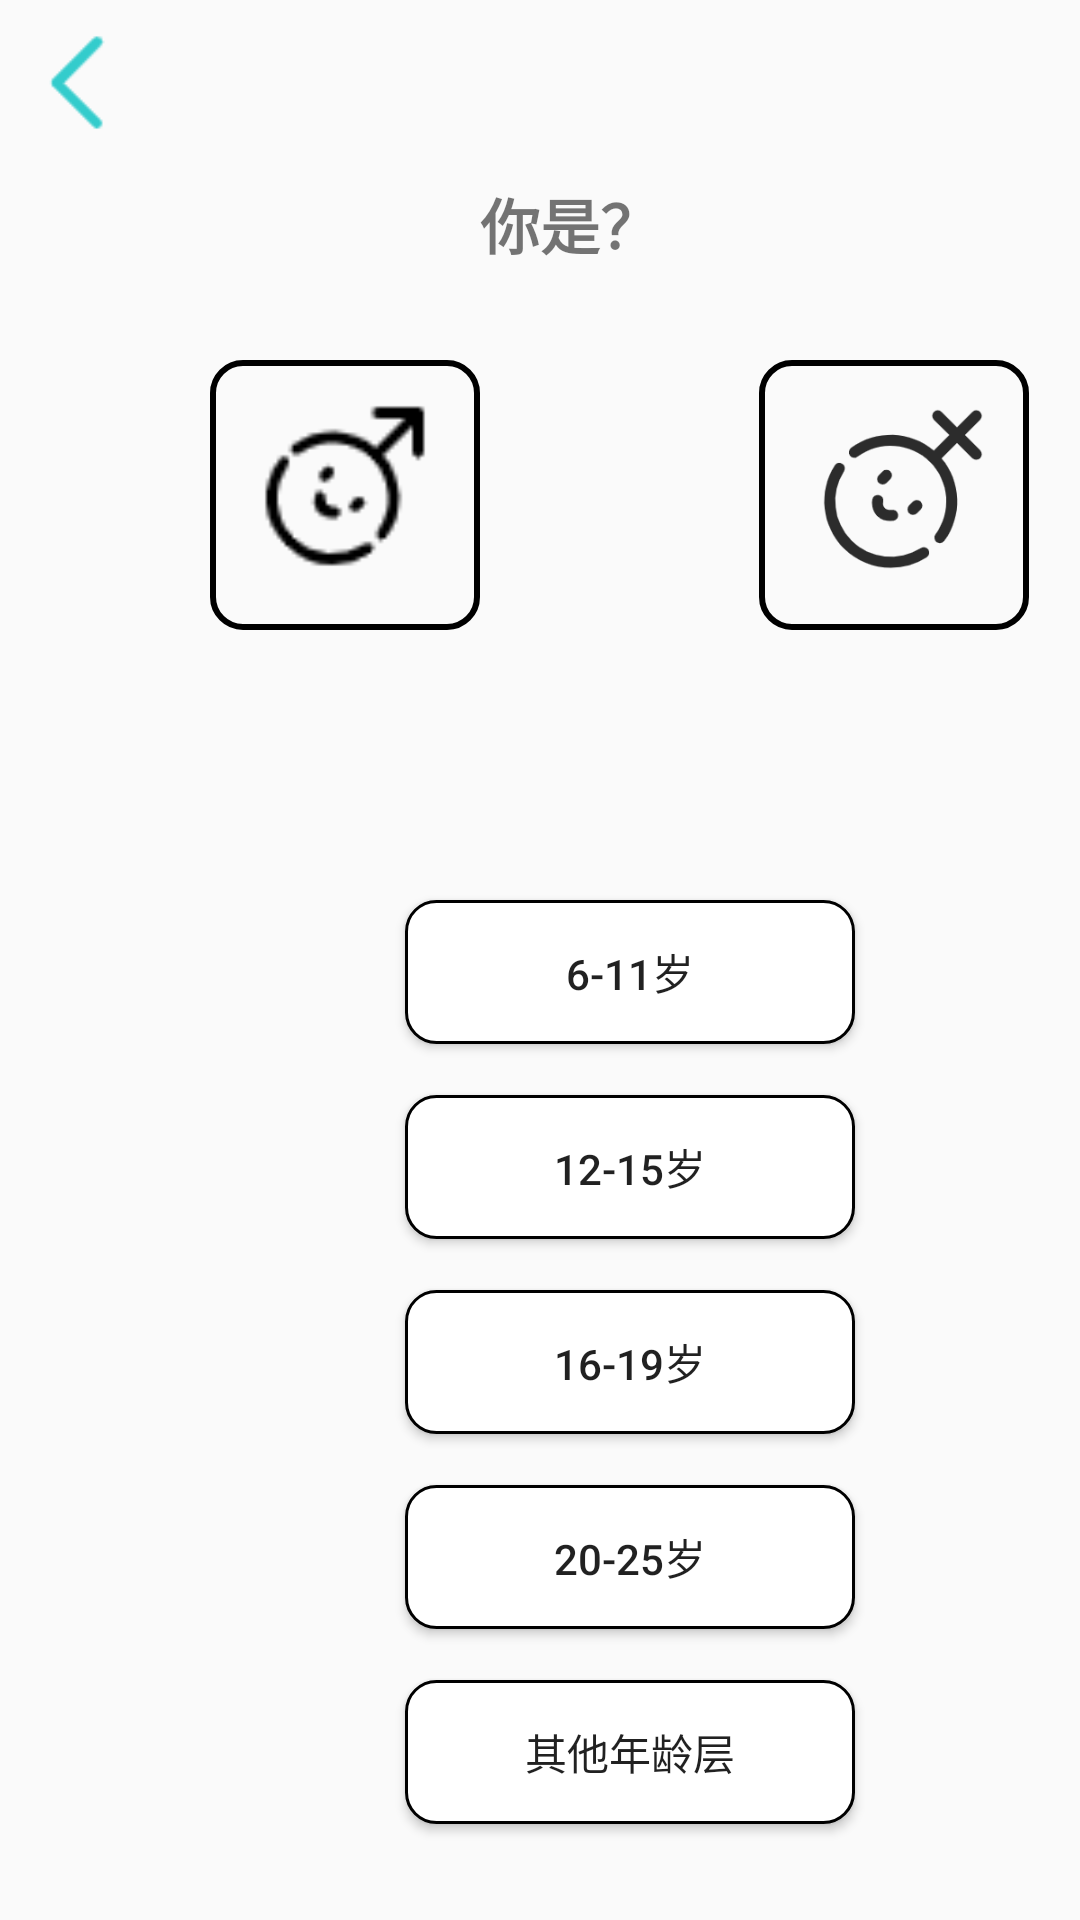

The Android layout XML behind this screen, and the referenced resources:
<!-- AndroidManifest.xml: application theme Theme.XZ -->
<!-- res/layout/select3.xml -->
<?xml version="1.0" encoding="utf-8"?>
<RelativeLayout xmlns:android="http://schemas.android.com/apk/res/android"
    xmlns:tools="http://schemas.android.com/tools"
    android:layout_width="match_parent"
    android:layout_height="match_parent"
    tools:context=".MainActivity">

    <ImageButton
        android:id="@+id/ibtn_back"
        android:layout_width="35dp"
        android:layout_height="35dp"
        android:layout_marginTop="10dp"
        android:layout_marginLeft="10dp"
        android:background="@drawable/back"/>
    <TextView
        android:id="@+id/txt_tip1"
        android:layout_width="100dp"
        android:layout_height="30dp"
        android:layout_centerHorizontal="true"
        android:layout_marginTop="60dp"
        android:text="      你是？"
        android:textSize="20sp"
        android:textStyle="bold" />
    <Button
        android:id="@+id/btn_man"
        android:layout_width="90dp"
        android:layout_height="90dp"
        android:layout_marginLeft="70dp"
        android:layout_marginTop="120dp"
        android:background="@drawable/btn_mw" />
    <Button
        android:id="@+id/btn_woman"
        android:layout_width="90dp"
        android:layout_height="90dp"
        android:layout_marginLeft="253dp"
        android:layout_marginTop="120dp"
        android:background="@drawable/btn_mw"/>
    <ImageView
        android:id="@+id/img_man"
        android:layout_width="60dp"
        android:layout_height="60dp"
        android:layout_marginLeft="85dp"
        android:layout_marginTop="132dp"
        android:background="@drawable/mchild"/>
    <ImageView
        android:id="@+id/img_woman"
        android:layout_width="60dp"
        android:layout_height="60dp"
        android:layout_marginLeft="271dp"
        android:layout_marginTop="133dp"
        android:background="@drawable/wchild"/>
    <Button
        android:id="@+id/btn_10"
        android:layout_width="150dp"
        android:layout_height="wrap_content"
        android:layout_marginTop="300dp"
        android:layout_marginLeft="135dp"
        android:text="6-11岁"
        android:background="@drawable/btn_age"/>
    <Button
        android:id="@+id/btn_00"
        android:layout_width="150dp"
        android:layout_height="wrap_content"
        android:layout_marginTop="365dp"
        android:layout_marginLeft="135dp"
        android:text="12-15岁"
        android:background="@drawable/btn_age"/>
    <Button
        android:id="@+id/btn_90"
        android:layout_width="150dp"
        android:layout_height="wrap_content"
        android:layout_marginTop="430dp"
        android:layout_marginLeft="135dp"
        android:text="16-19岁"
        android:background="@drawable/btn_age"/>
    <Button
        android:id="@+id/btn_80"
        android:layout_width="150dp"
        android:layout_height="wrap_content"
        android:layout_marginTop="495dp"
        android:layout_marginLeft="135dp"
        android:text="20-25岁"
        android:background="@drawable/btn_age"/>
    <Button
        android:id="@+id/btn_70"
        android:layout_width="150dp"
        android:layout_height="wrap_content"
        android:layout_marginTop="560dp"
        android:layout_marginLeft="135dp"
        android:text="其他年龄层"
        android:background="@drawable/btn_age"/>
    <Button
        android:layout_width="130dp"
        android:layout_height="wrap_content"
        android:layout_marginLeft="260dp"
        android:layout_marginTop="650dp"
        android:background="@drawable/btn_next"
        android:text="下一步"
        android:textSize="18sp"
        android:textColor="@color/white"/>
</RelativeLayout>
<!-- resources referenced by this layout -->
<resources>
  <color name="white">#FFFFFFFF</color>
  <!-- drawable back: png bitmap (drawable, 596 bytes) -->
  <!-- drawable btn_age (drawable) -->
  <shape xmlns:android="http://schemas.android.com/apk/res/android">
      
      <corners android:radius="10dp"/>
      
      <solid android:color="@color/white"/>
      
      <stroke
          android:width="1dp"
          android:color="@color/black"/>
  </shape>
  <!-- drawable btn_mw (drawable) -->
  <shape xmlns:android="http://schemas.android.com/apk/res/android">
      
      <corners android:radius="10dp"/>
      
  
      
      <stroke
          android:width="2dp"
          android:color="@color/black"/>
  </shape>
  <!-- drawable btn_next (drawable) -->
  <shape xmlns:android="http://schemas.android.com/apk/res/android">
      
      <corners android:radius="10dp"/>
      
      <solid android:color="#21BCFF"/>
      
      <stroke
          android:width="2dp"
          android:color="#9CD1FF"/>
  </shape>
  <!-- drawable mchild: png bitmap (drawable, 1251 bytes) -->
  <!-- drawable wchild: png bitmap (drawable, 7783 bytes) -->
  <style name="Theme.XZ" parent="Theme.MaterialComponents.DayNight.DarkActionBar.Bridge">
          
          <item name="colorPrimary">@color/purple_500</item>
          <item name="colorPrimaryVariant">@color/purple_700</item>
          <item name="colorOnPrimary">@color/white</item>
          
          <item name="colorSecondary">@color/teal_200</item>
          <item name="colorSecondaryVariant">@color/teal_700</item>
          <item name="colorOnSecondary">@color/black</item>
          
          <item name="android:statusBarColor" tools:targetApi="l">?attr/colorPrimaryVariant</item>
          
      </style>
  <color name="black">#FF000000</color>
  <color name="purple_500">#FF6200EE</color>
  <color name="purple_700">#FF3700B3</color>
  <color name="teal_200">#FF03DAC5</color>
  <color name="teal_700">#FF018786</color>
</resources>
